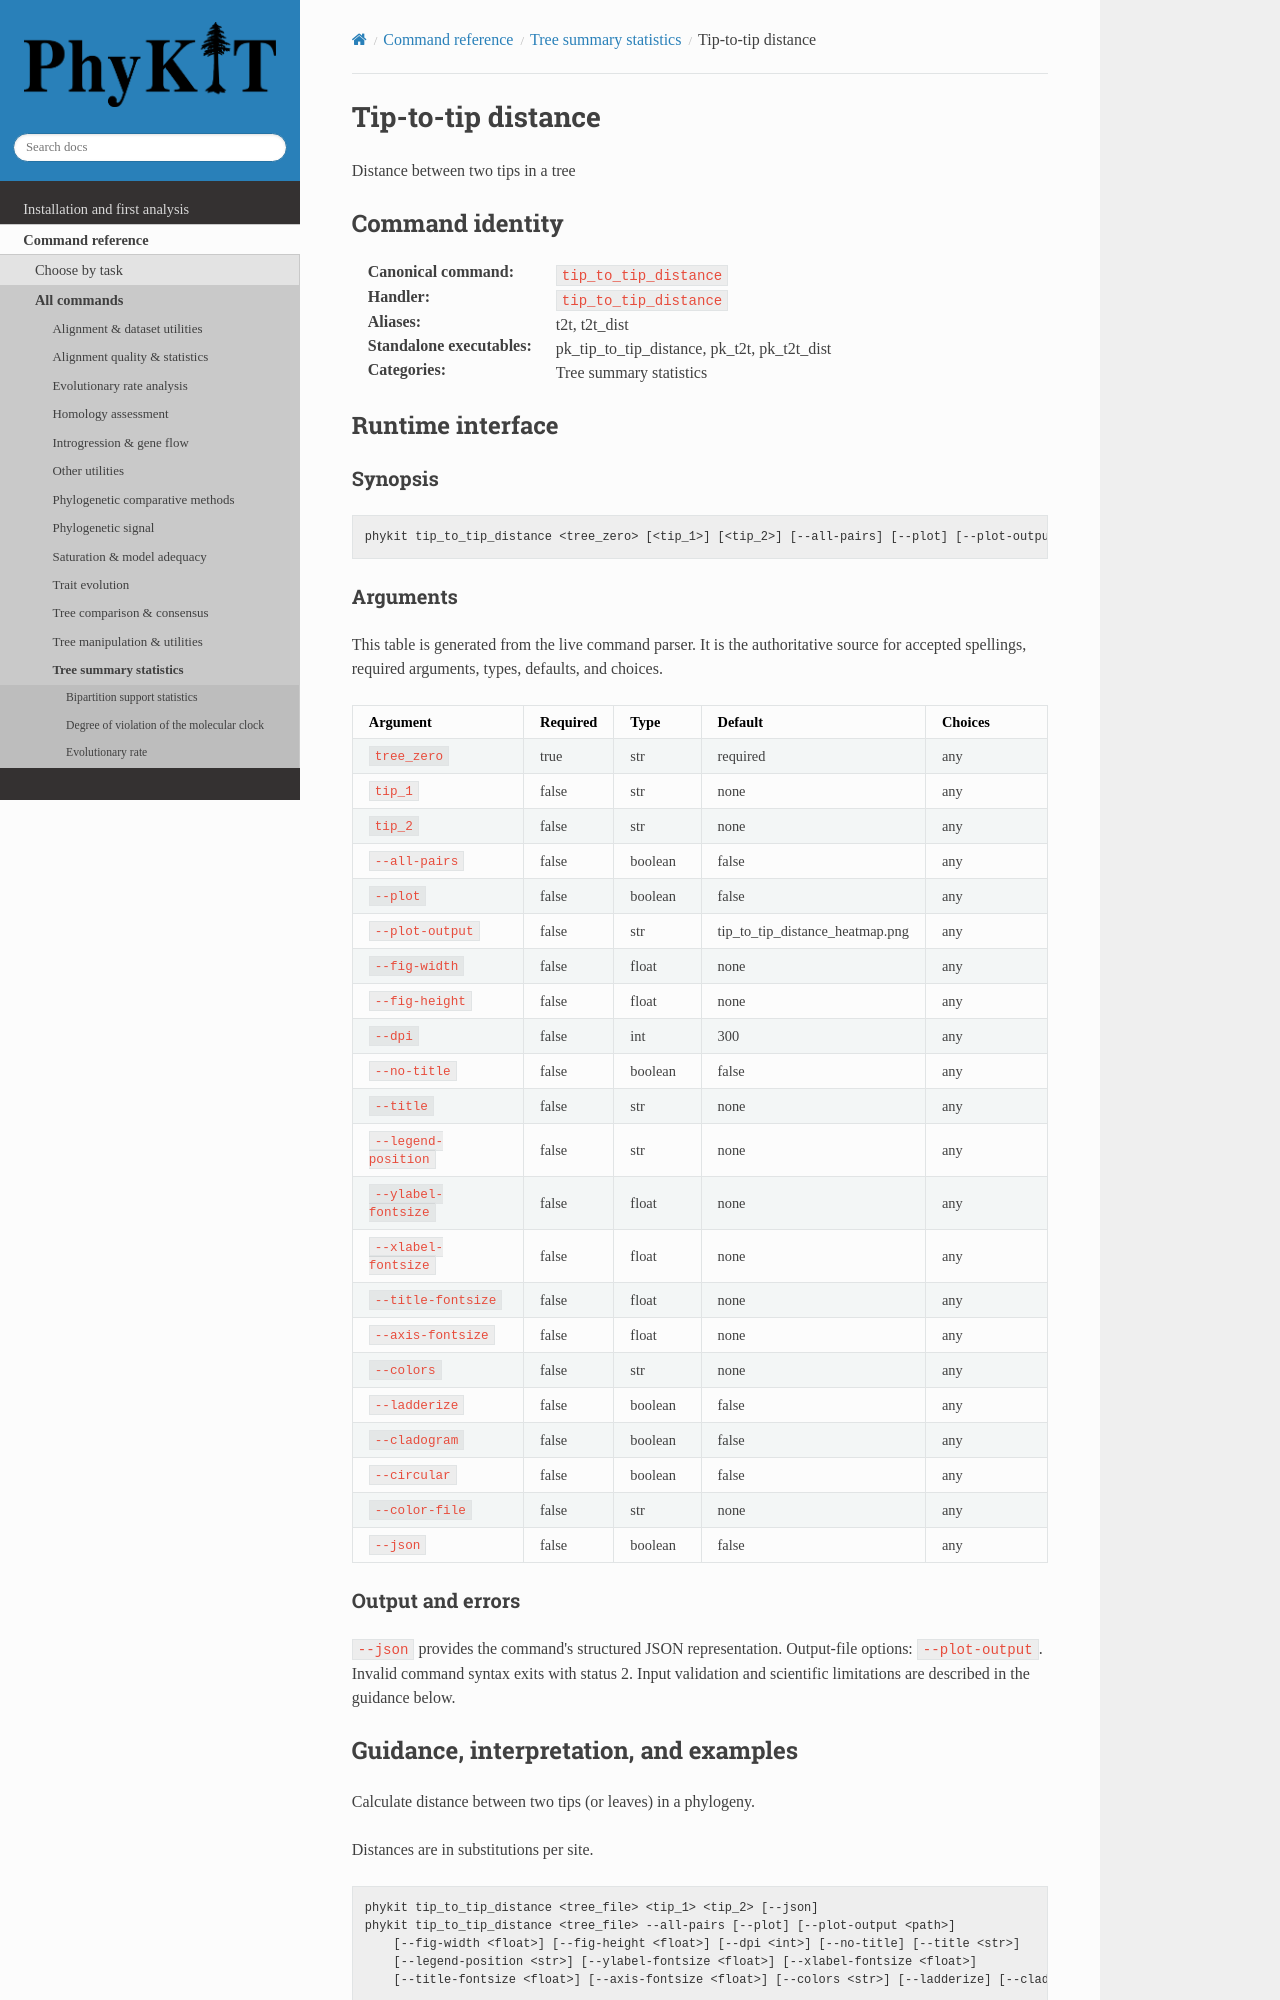

repository: JLSteenwyk/PhyKIT · page: reference/commands/tip_to_tip_distance.html · generator: sphinx

.. _cmd-tip_to_tip_distance:
.. _command-tip_to_tip_distance:

Tip-to-tip distance
===================

Distance between two tips in a tree

Command identity
----------------

:Canonical command: ``tip_to_tip_distance``
:Handler: ``tip_to_tip_distance``
:Aliases: t2t, t2t_dist
:Standalone executables: pk_tip_to_tip_distance, pk_t2t, pk_t2t_dist
:Categories: Tree summary statistics

Runtime interface
-----------------

.. include:: /_generated/commands/tip_to_tip_distance.inc
